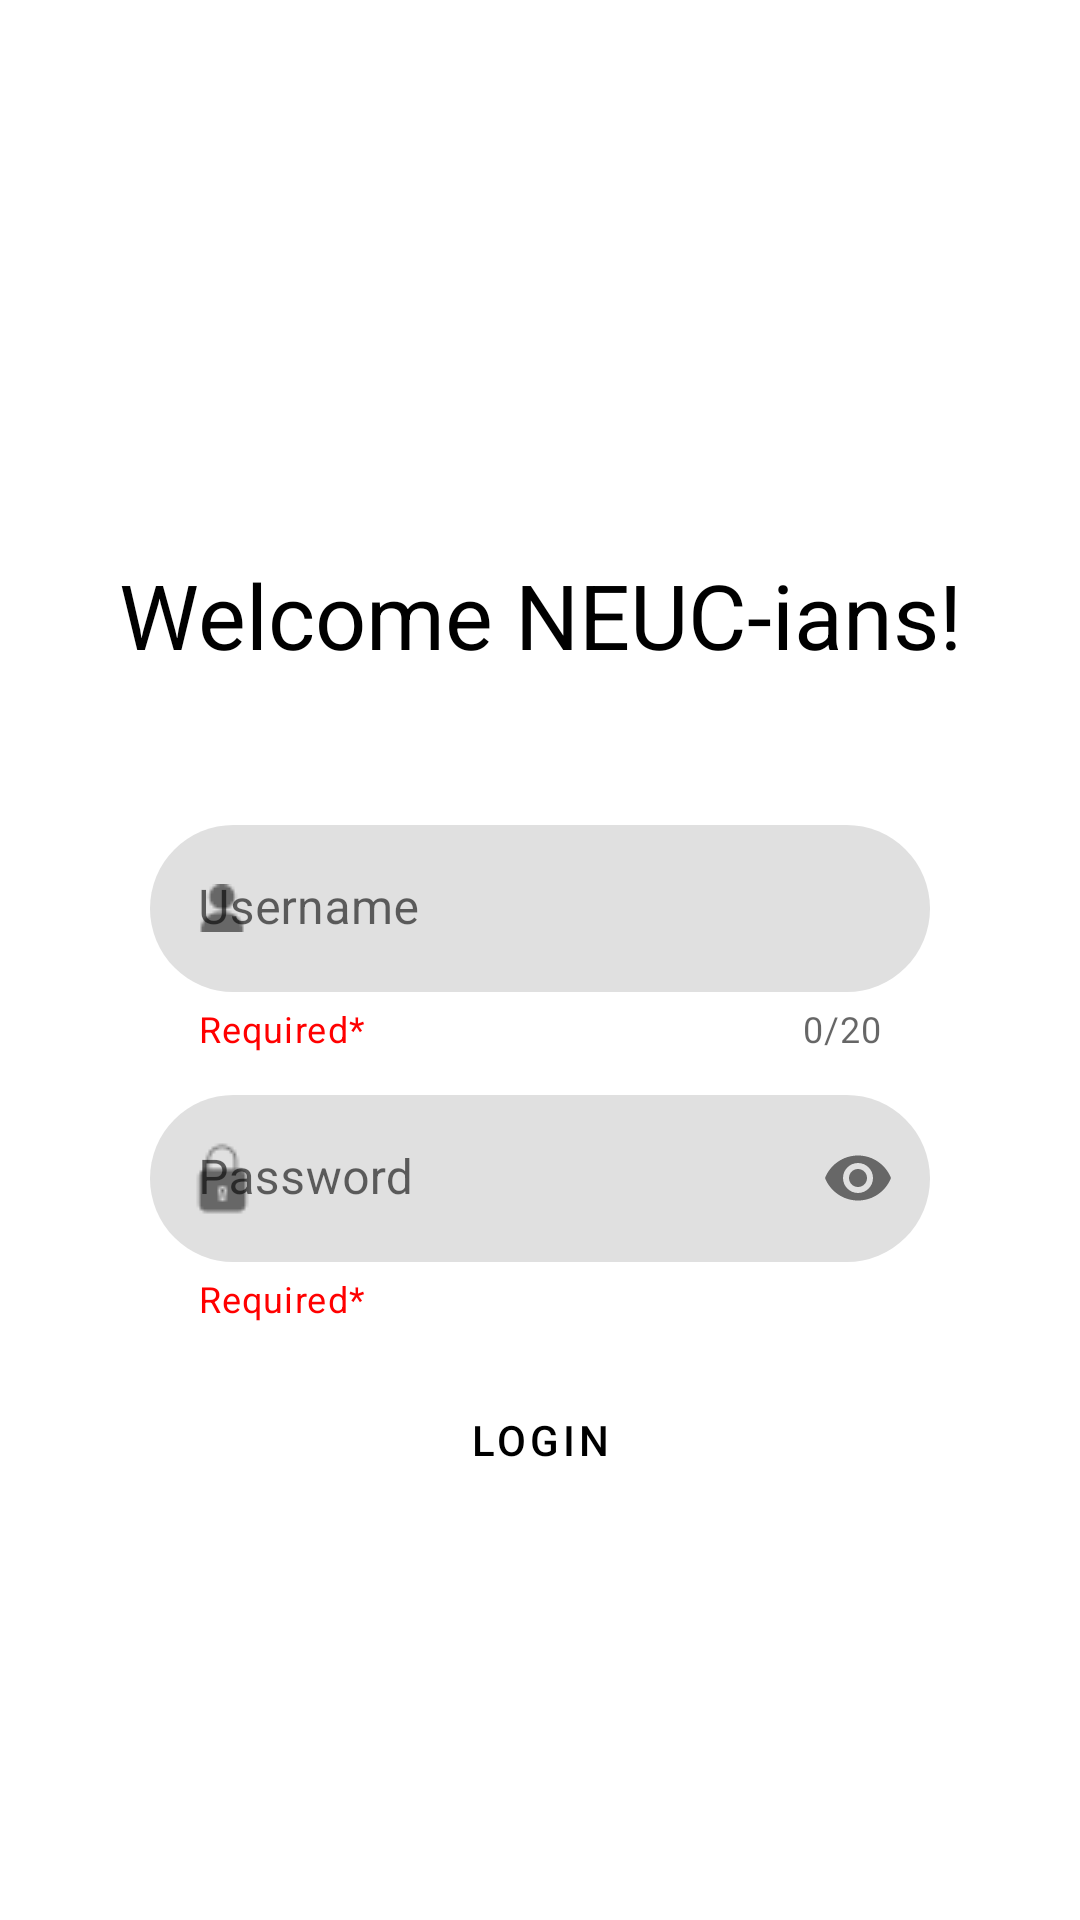

The Android layout XML behind this screen, and the referenced resources:
<!-- AndroidManifest.xml: application theme Theme.Project -->
<!-- res/layout/activity_main.xml -->
<?xml version="1.0" encoding="utf-8"?>
<LinearLayout xmlns:android="http://schemas.android.com/apk/res/android"
    xmlns:app="http://schemas.android.com/apk/res-auto"
    xmlns:tools="http://schemas.android.com/tools"
    android:layout_width="match_parent"
    android:layout_height="match_parent"
    android:orientation="vertical"
    android:gravity="center"
    tools:context=".MainActivity">

    <ImageView
        android:id="@+id/imageView"
        android:layout_width="match_parent"
        android:layout_height="wrap_content"
        android:layout_gravity="center"
        app:srcCompat="@drawable/new_era_logo"/>

    <TextView
        android:id="@+id/textView"
        android:layout_width="match_parent"
        android:layout_height="wrap_content"
        android:layout_marginVertical="50dp"
        android:textAlignment="center"
        android:text="Welcome NEUC-ians!"
        android:textColor="@color/black"
        android:textSize="30sp"
        />

    <com.google.android.material.textfield.TextInputLayout
        android:layout_width="match_parent"
        android:layout_height="80dp"
        android:layout_marginHorizontal="50dp"
        app:boxCornerRadiusTopStart="30dp"
        app:boxCornerRadiusTopEnd="30dp"
        app:boxCornerRadiusBottomStart="30dp"
        app:boxCornerRadiusBottomEnd="30dp"
        app:boxStrokeWidth="0dp"
        app:boxStrokeWidthFocused="0dp"
        app:startIconDrawable="@drawable/user"
        app:endIconMode="clear_text"
        app:counterEnabled="true"
        app:counterMaxLength="20"
        app:helperText="Required*"
        app:helperTextTextColor="@color/red">

        <com.google.android.material.textfield.TextInputEditText
            android:layout_width="match_parent"
            android:layout_height="wrap_content"
            android:hint="Username"
            android:maxLength="20"
            android:inputType="text"/>

    </com.google.android.material.textfield.TextInputLayout>

    <com.google.android.material.textfield.TextInputLayout
        android:layout_width="match_parent"
        android:layout_height="80dp"
        android:layout_marginVertical="10dp"
        android:layout_marginHorizontal="50dp"
        app:boxCornerRadiusTopStart="30dp"
        app:boxCornerRadiusTopEnd="30dp"
        app:boxCornerRadiusBottomStart="30dp"
        app:boxCornerRadiusBottomEnd="30dp"
        app:boxStrokeWidth="0dp"
        app:boxStrokeWidthFocused="0dp"
        app:startIconDrawable="@drawable/padlock"
        app:endIconMode="password_toggle"
        app:helperText="Required*"
        app:helperTextTextColor="@color/red">


        <com.google.android.material.textfield.TextInputEditText
            android:layout_width="match_parent"
            android:layout_height="wrap_content"
            android:hint="Password"
            android:inputType="textPassword"
            />
    </com.google.android.material.textfield.TextInputLayout>

    <Button
        android:layout_width="match_parent"
        android:layout_height="50dp"
        android:layout_marginHorizontal="50dp"
        android:background="@drawable/rounded_edittext_background"
        app:backgroundTint="@color/grey"
        android:textColor="@color/black"
        android:text="Login"/>
</LinearLayout>
<!-- resources referenced by this layout -->
<resources>
  <color name="black">#FF000000</color>
  <color name="grey">#e0e0e0</color>
  <color name="red">#FF0000</color>
  <!-- drawable padlock: png bitmap (drawable-v24, 325 bytes) -->
  <!-- drawable user: png bitmap (drawable-v24, 707 bytes) -->
  <style name="Theme.Project" parent="Theme.MaterialComponents.DayNight.NoActionBar">
          
          <item name="colorPrimary">@color/purple_500</item>
          <item name="colorPrimaryVariant">@color/purple_700</item>
          <item name="colorOnPrimary">@color/white</item>
          
          <item name="colorSecondary">@color/teal_200</item>
          <item name="colorSecondaryVariant">@color/teal_700</item>
          <item name="colorOnSecondary">@color/black</item>
          
          <item name="android:statusBarColor">?attr/colorPrimaryVariant</item>
          
      </style>
  <color name="purple_500">#FF6200EE</color>
  <color name="purple_700">#FF3700B3</color>
  <color name="white">#FFFFFFFF</color>
  <color name="teal_200">#FF03DAC5</color>
  <color name="teal_700">#FF018786</color>
</resources>
